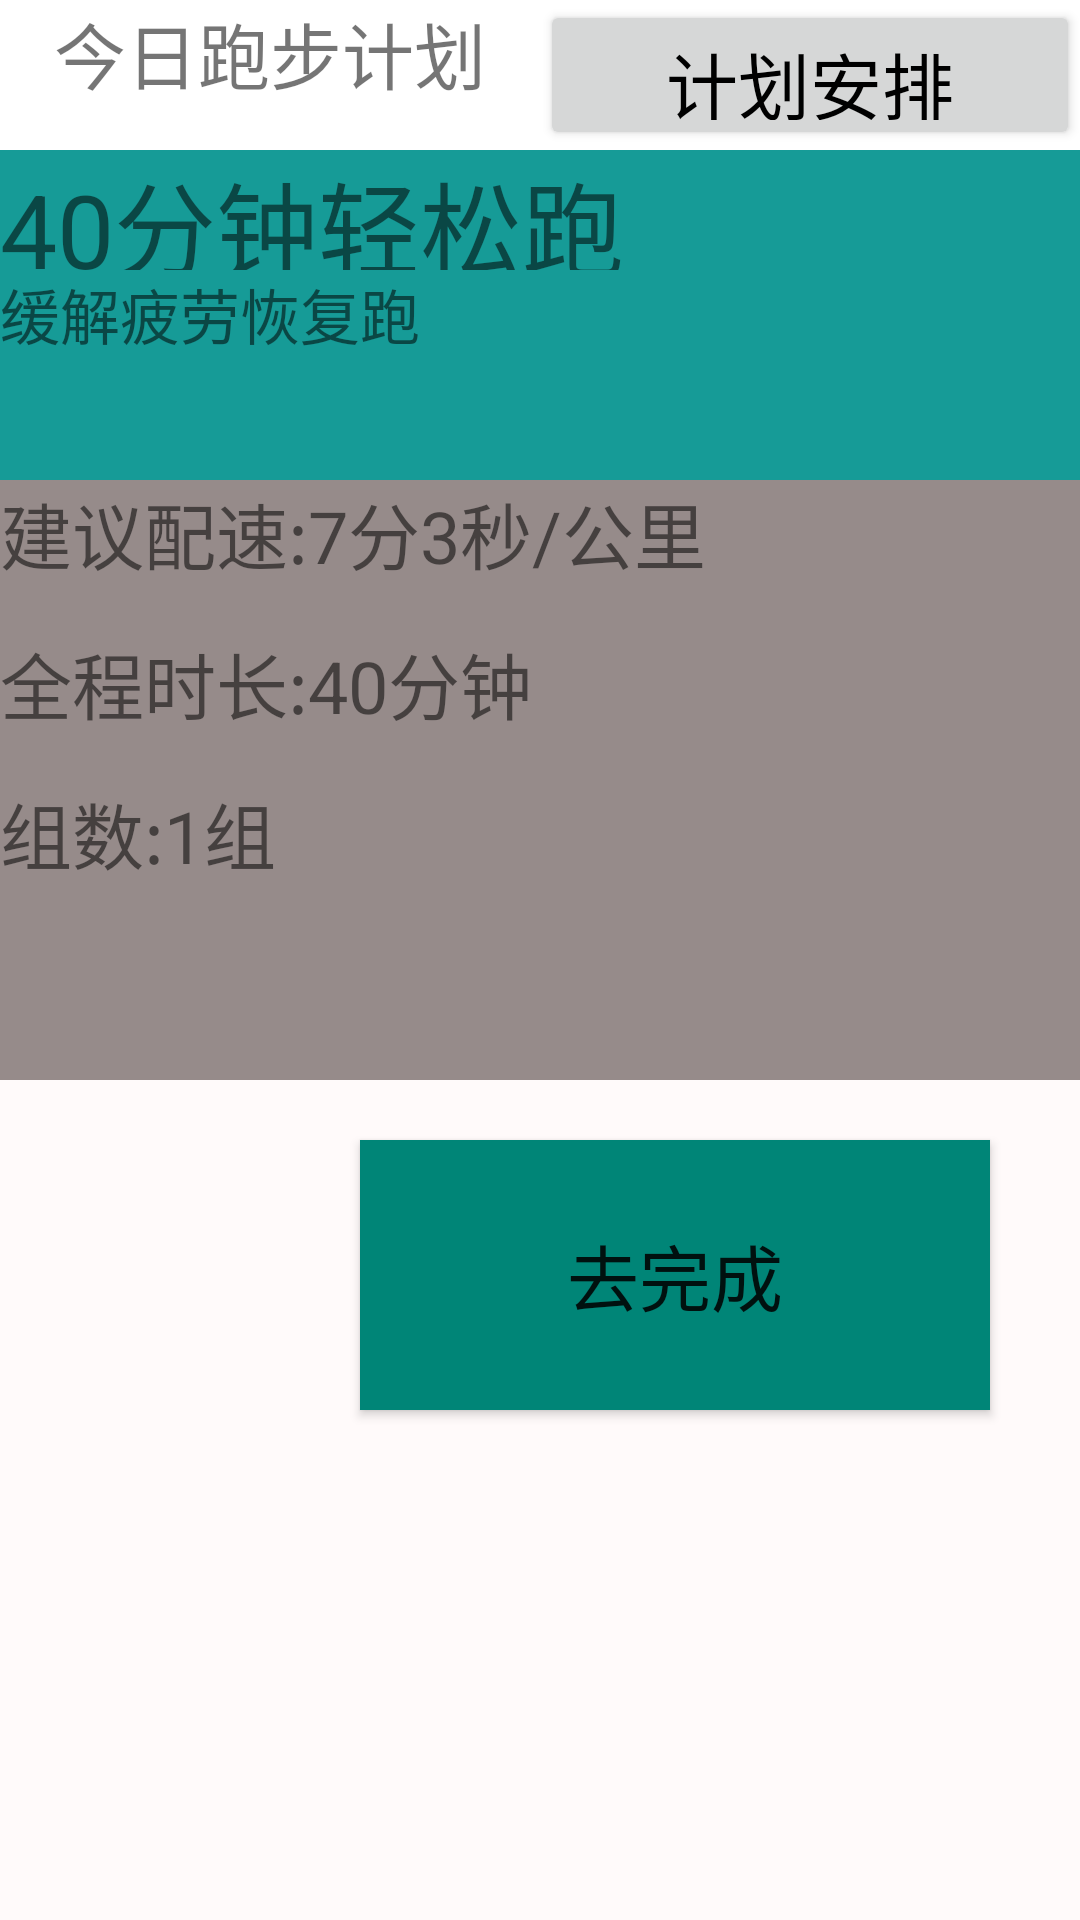

Reconstruct the res/layout file that produces this screen, plus the resources it refers to.
<!-- AndroidManifest.xml: application theme Theme.MyApplication -->
<!-- res/layout/activity_run_plan.xml -->
<?xml version="1.0" encoding="utf-8"?>
<LinearLayout
        xmlns:android="http://schemas.android.com/apk/res/android"
        xmlns:tools="http://schemas.android.com/tools" android:layout_width="match_parent"
        android:id="@+id/run_plan_layout"
        android:layout_height="600dp"
        android:background="#fffafa"
        android:weightSum="100"
        android:orientation="vertical" android:textAlignment="viewEnd">
    <LinearLayout android:layout_width="match_parent"
                  android:layout_height="50dp"
                  android:orientation="horizontal"
                  android:background="@color/white">
        <TextView
                android:text="今日跑步计划"
                android:layout_width="0dp"
                android:layout_height="match_parent"
                android:layout_weight="30"
                android:src="@drawable/icon2"
                android:id="@+id/ClubIcon" android:textAlignment="center" android:textSize="24sp">
        </TextView>
        <Button android:layout_width="0dp"
                android:layout_height="match_parent"
                android:layout_weight="30"
                android:textColor="@color/black"
                android:text="计划安排" android:textSize="24sp">
        </Button>

    </LinearLayout>
    <LinearLayout android:layout_width="match_parent" android:layout_height="110dp"
                  android:orientation="vertical"
                  android:background="@color/colorPrimary">
        <TextView
                  android:id="@+id/run_plan_name"
                  android:layout_width="match_parent"
                  android:layout_height="40dp"
                  android:text="40分钟轻松跑" android:textSize="34sp">
        </TextView>
        <TextView
                  android:id="@+id/run_intro"
                  android:layout_width="match_parent"
                  android:layout_height="70dp"
                  android:text="缓解疲劳恢复跑" android:textSize="20sp">
        </TextView>

    </LinearLayout>
    <LinearLayout android:layout_width="match_parent" android:layout_height="200dp"
    android:orientation="vertical"
    android:background="@color/lightGrey">
        <TextView
                  android:id="@+id/run_plan_pace"
                  android:layout_width="match_parent" android:layout_height="0dp"
                  android:layout_weight="10"
                  android:text="建议配速:7分3秒/公里" android:textSize="24sp">
        </TextView>
        <TextView
                  android:id="@+id/run_plan_time"
                  android:layout_width="match_parent" android:layout_height="0dp"
                  android:layout_weight="10"
                  android:text="全程时长:40分钟" android:textSize="24sp">
        </TextView>
        <TextView
                  android:id="@+id/run_plan_groups"
                  android:layout_width="match_parent" android:layout_height="0dp"
                  android:layout_weight="20"
                  android:text="组数:1组" android:textSize="24sp">
        </TextView>
    </LinearLayout>
    <Button
            android:id="@+id/run_plan_accomplish"
            android:layout_width="210dp" android:layout_height="90dp" android:text="去完成"
            android:background="?android:attr/textColorLink" android:layout_marginLeft="120dp"
            android:layout_marginTop="20dp" android:textSize="24sp">

    </Button>

</LinearLayout>
<!-- resources referenced by this layout -->
<resources>
  <color name="black">#FF000000</color>
  <color name="colorPrimary">#169B97</color>
  <color name="lightGrey">#968B8A</color>
  <color name="white">#FFFFFFFF</color>
  <!-- drawable icon2: png bitmap (drawable, 5416 bytes) -->
  <style name="Theme.MyApplication" parent="Theme.MaterialComponents.DayNight.DarkActionBar.Bridge">
          
          <item name="colorPrimary">@color/purple_500</item>
          <item name="colorPrimaryVariant">@color/purple_700</item>
          <item name="colorOnPrimary">@color/white</item>
          
          <item name="colorSecondary">@color/teal_200</item>
          <item name="colorSecondaryVariant">@color/teal_700</item>
          <item name="colorOnSecondary">@color/black</item>
          
          <item name="android:statusBarColor" tools:targetApi="l">?attr/colorPrimaryVariant</item>
          
      </style>
  <color name="purple_500">#FF6200EE</color>
  <color name="purple_700">#FF3700B3</color>
  <color name="teal_200">#FF03DAC5</color>
  <color name="teal_700">#FF018786</color>
</resources>
